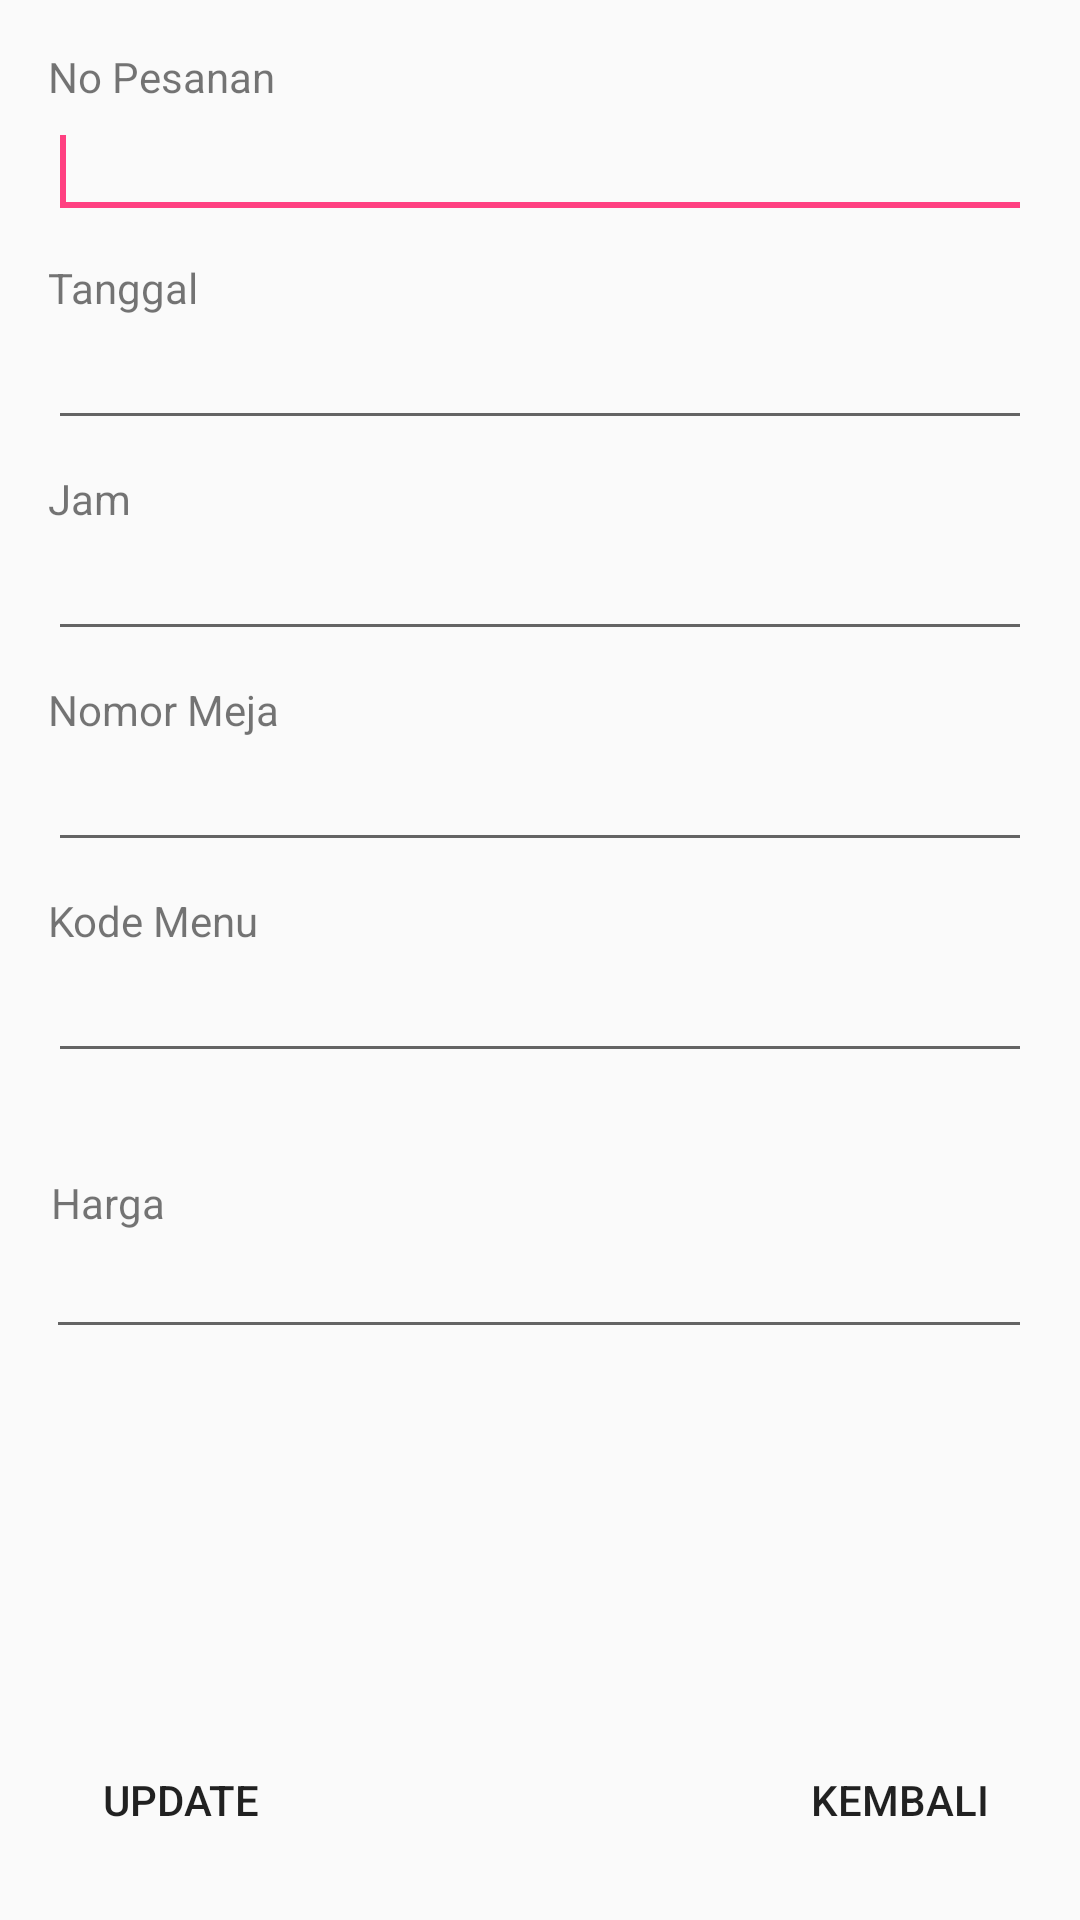

This screen was rendered from an Android layout file. Write that file and the resources it references.
<!-- AndroidManifest.xml: application theme AppTheme -->
<!-- res/layout/activity_update_database.xml -->
<?xml version="1.0" encoding="utf-8"?>
<RelativeLayout xmlns:android="http://schemas.android.com/apk/res/android"
    xmlns:tools="http://schemas.android.com/tools"
    android:layout_width="match_parent"
    android:layout_height="match_parent"
    android:paddingBottom="@dimen/activity_vertical_margin"
    android:paddingLeft="@dimen/activity_horizontal_margin"
    android:paddingRight="@dimen/activity_horizontal_margin"
    android:paddingTop="@dimen/activity_vertical_margin"
    tools:context="com.example.project_ppkd.UpdateDatabase" >

    <EditText
        android:id="@+id/editText1"
        android:layout_width="match_parent"
        android:layout_height="wrap_content"
        android:layout_alignLeft="@+id/textView1"
        android:layout_below="@+id/textView1"
        android:inputType="number"
        android:maxLength="10">

        <requestFocus />
    </EditText>

    <TextView
        android:id="@+id/textView1"
        android:layout_width="wrap_content"
        android:layout_height="wrap_content"
        android:layout_alignParentLeft="true"
        android:layout_alignParentTop="true"
        android:text="No Pesanan" />

    <TextView
        android:id="@+id/textView2"
        android:layout_width="wrap_content"
        android:layout_height="wrap_content"
        android:layout_below="@+id/editText1"
        android:layout_alignLeft="@+id/editText1"
        android:layout_marginTop="10dp"
        android:text="Tanggal" />

    <EditText
        android:id="@+id/editText2"
        android:layout_width="match_parent"
        android:layout_height="wrap_content"
        android:layout_alignLeft="@+id/textView2"
        android:layout_below="@+id/textView2"
        android:inputType="text"
        android:maxLength="20"/>

    <TextView
        android:id="@+id/textView3"
        android:layout_width="wrap_content"
        android:layout_height="wrap_content"
        android:layout_below="@+id/editText2"
        android:layout_alignLeft="@+id/editText2"
        android:layout_marginTop="10dp"
        android:text="Jam" />

    <EditText
        android:id="@+id/editText3"
        android:layout_width="match_parent"
        android:layout_height="wrap_content"
        android:layout_alignLeft="@+id/textView3"
        android:layout_below="@+id/textView3"
        android:inputType="text"/>

    <TextView
        android:id="@+id/textView4"
        android:layout_width="wrap_content"
        android:layout_height="wrap_content"
        android:layout_below="@+id/editText3"
        android:layout_alignLeft="@+id/editText3"
        android:layout_marginTop="10dp"
        android:text="Nomor Meja" />

    <EditText
        android:id="@+id/editText4"
        android:layout_width="match_parent"
        android:layout_height="wrap_content"
        android:layout_alignLeft="@+id/textView4"
        android:layout_below="@+id/textView4"
        android:inputType="number"
        android:maxLength="1" />

    <TextView
        android:id="@+id/textView5"
        android:layout_width="wrap_content"
        android:layout_height="wrap_content"
        android:layout_below="@+id/editText4"
        android:layout_alignLeft="@+id/editText4"
        android:layout_marginTop="10dp"
        android:maxLength="100"
        android:text="Kode Menu" />

    <EditText
        android:id="@+id/editText5"
        android:layout_width="match_parent"
        android:layout_height="wrap_content"
        android:layout_alignLeft="@+id/textView5"
        android:layout_below="@+id/textView5"
        android:inputType="text"/>

    <TextView
        android:id="@+id/textView6"
        android:layout_width="wrap_content"
        android:layout_height="wrap_content"
        android:layout_below="@+id/editText4"
        android:layout_alignLeft="@+id/editText4"
        android:layout_marginLeft="1dp"
        android:layout_marginTop="104dp"
        android:maxLength="100"
        android:text="Harga" />

    <EditText
        android:id="@+id/editText6"
        android:layout_width="match_parent"
        android:layout_height="wrap_content"
        android:layout_below="@+id/textView5"
        android:layout_alignLeft="@+id/textView5"
        android:layout_marginLeft="-1dp"
        android:layout_marginTop="92dp"
        android:inputType="number"/>

    <Button
        android:id="@+id/button1"
        android:layout_width="wrap_content"
        android:layout_height="wrap_content"
        android:layout_alignLeft="@+id/editText5"
        android:layout_alignParentBottom="true"
        style="?android:attr/borderlessButtonStyle"
        android:drawableLeft="@drawable/ic_done"
        android:text="Update" />

    <Button
        android:id="@+id/button2"
        android:layout_width="wrap_content"
        android:layout_height="wrap_content"
        android:text="Kembali"
        style="?android:attr/borderlessButtonStyle"
        android:drawableLeft="@drawable/ic_arrow"
        android:layout_alignParentBottom="true"
        android:layout_alignRight="@+id/editText5"
        android:layout_alignEnd="@+id/editText5"
        />

</RelativeLayout>
<!-- resources referenced by this layout -->
<resources>
  <dimen name="activity_horizontal_margin">16dp</dimen>
  <dimen name="activity_vertical_margin">16dp</dimen>
  <style name="AppTheme" parent="Theme.AppCompat.Light.DarkActionBar">
          
          <item name="colorPrimary">@color/colorPrimary</item>
          <item name="colorPrimaryDark">@color/colorPrimaryDark</item>
          <item name="colorAccent">@color/colorAccent</item>
          <item name="windowActionBar">false</item>
          <item name="windowNoTitle">true</item>
      </style>
  <color name="colorPrimary">#3F51B5</color>
  <color name="colorPrimaryDark">#303F9F</color>
  <color name="colorAccent">#FF4081</color>
</resources>
